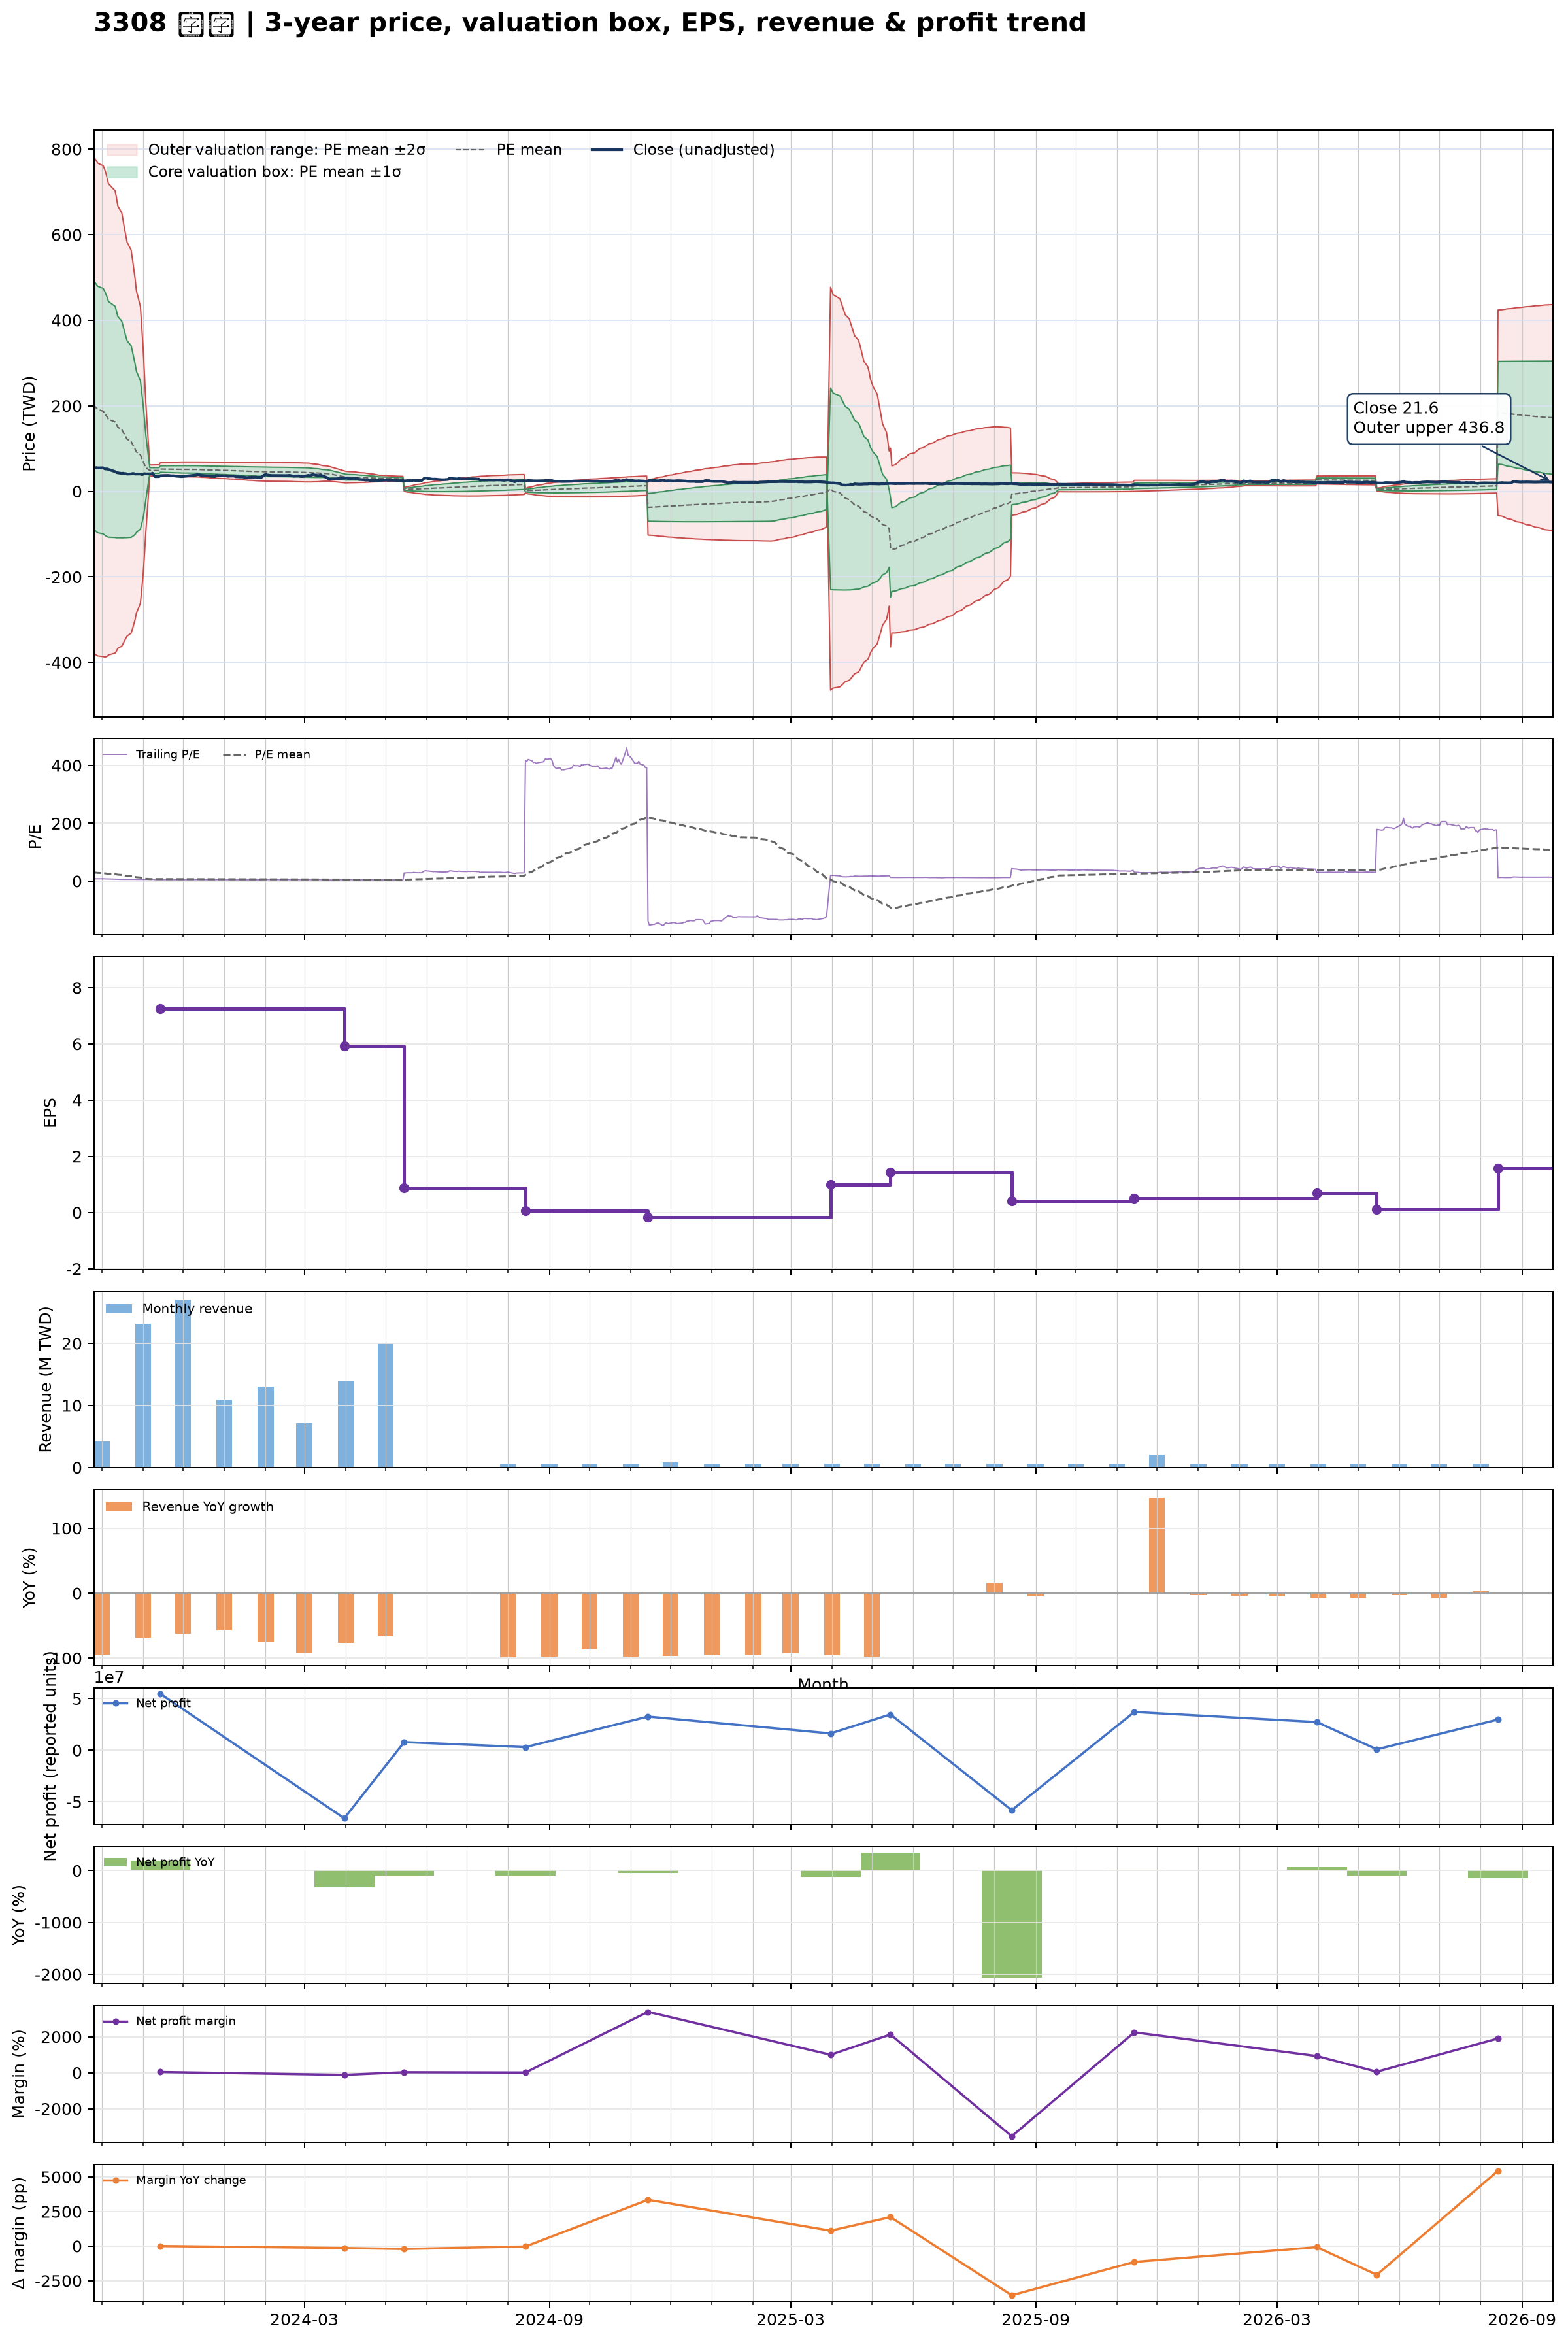

Source data for this figure (header and first rows):
date, close, available_date, period_end, ttm_eps, pe, pe_mean, pe_std, price_m2, price_m1, price_mean, price_p1, price_p2, forward_eps, forward_pe, forward_pe_mean, forward_pe_std, forward_price_m2, forward_price_m1, forward_price_mean, forward_price_p1, forward_price_p2
2023-09-25, 54.1, 2023-08-14, 2023-06-30, 6.74, 8.027, 29.85, 43.04, -379, -88.91, 201.2, 491.3, 781.4, , , , , , , , , 
2023-09-26, 54.7, 2023-08-14, 2023-06-30, 6.74, 8.116, 29.38, 42.96, -381.2, -91.59, 198, 487.6, 777.2, , , , , , , , , 
2023-09-27, 55.4, 2023-08-14, 2023-06-30, 6.74, 8.22, 28.87, 42.85, -383.1, -94.24, 194.6, 483.4, 772.2, , , , , , , , , 
2023-09-28, 54.8, 2023-08-14, 2023-06-30, 6.74, 8.131, 28.36, 42.74, -384.9, -96.86, 191.2, 479.2, 767.3, , , , , , , , , 
2023-10-02, 55, 2023-08-14, 2023-06-30, 6.74, 8.16, 27.82, 42.57, -386.4, -99.43, 187.5, 474.5, 761.4, , , , , , , , , 
2023-10-03, 53, 2023-08-14, 2023-06-30, 6.74, 7.864, 27.22, 42.33, -387.2, -101.9, 183.4, 468.8, 754.1, , , , , , , , , 
2023-10-04, 52.2, 2023-08-14, 2023-06-30, 6.74, 7.745, 26.54, 41.99, -387.1, -104.1, 178.9, 461.9, 744.9, , , , , , , , , 
2023-10-05, 52.5, 2023-08-14, 2023-06-30, 6.74, 7.789, 25.8, 41.52, -385.8, -105.9, 173.9, 453.7, 733.5, , , , , , , , , 
2023-10-06, 51.2, 2023-08-14, 2023-06-30, 6.74, 7.596, 24.97, 40.87, -382.6, -107.2, 168.3, 443.8, 719.2, , , , , , , , , 
2023-10-11, 46.1, 2023-08-14, 2023-06-30, 6.74, 6.84, 24.09, 40.1, -378.1, -107.9, 162.3, 432.6, 702.8, , , , , , , , , 
2023-10-12, 44.15, 2023-08-14, 2023-06-30, 6.74, 6.55, 23.22, 39.32, -373.6, -108.6, 156.5, 421.5, 686.6, , , , , , , , , 
2023-10-13, 43.3, 2023-08-14, 2023-06-30, 6.74, 6.424, 22.29, 38.38, -367.1, -108.4, 150.2, 408.9, 667.6, , , , , , , , , 
2023-10-16, 41.85, 2023-08-14, 2023-06-30, 6.74, 6.209, 21.43, 37.56, -361.9, -108.7, 144.5, 397.6, 650.8, , , , , , , , , 
2023-10-17, 42.4, 2023-08-14, 2023-06-30, 6.74, 6.291, 20.58, 36.71, -356.2, -108.7, 138.7, 386.1, 633.5, , , , , , , , , 
2023-10-18, 41.5, 2023-08-14, 2023-06-30, 6.74, 6.157, 19.7, 35.77, -349.4, -108.3, 132.8, 373.8, 614.9, , , , , , , , , 
2023-10-19, 41.4, 2023-08-14, 2023-06-30, 6.74, 6.142, 18.9, 34.97, -344, -108.3, 127.4, 363.1, 598.7, , , , , , , , , 
2023-10-20, 40.3, 2023-08-14, 2023-06-30, 6.74, 5.979, 18.1, 34.14, -338.2, -108.1, 122, 352.1, 582.1, , , , , , , , , 
2023-10-23, 40.65, 2023-08-14, 2023-06-30, 6.74, 6.031, 17.28, 33.23, -331.4, -107.5, 116.5, 340.4, 564.4, , , , , , , , , 
2023-10-24, 41.55, 2023-08-14, 2023-06-30, 6.74, 6.165, 16.4, 32.09, -322, -105.7, 110.6, 326.8, 543.1, , , , , , , , , 
2023-10-25, 41.6, 2023-08-14, 2023-06-30, 6.74, 6.172, 15.51, 30.83, -311, -103.3, 104.5, 312.3, 520.1, , , , , , , , , 
2023-10-26, 40.35, 2023-08-14, 2023-06-30, 6.74, 5.987, 14.63, 29.54, -299.6, -100.5, 98.59, 297.7, 496.8, , , , , , , , , 
2023-10-27, 40.5, 2023-08-14, 2023-06-30, 6.74, 6.009, 13.68, 27.92, -284.2, -95.98, 92.21, 280.4, 468.6, , , , , , , , , 
2023-10-30, 40.5, 2023-08-14, 2023-06-30, 6.74, 6.009, 12.63, 25.73, -261.7, -88.28, 85.15, 258.6, 432, , , , , , , , , 
2023-10-31, 39.25, 2023-08-14, 2023-06-30, 6.74, 5.823, 11.48, 22.69, -228.5, -75.55, 77.36, 230.3, 383.2, , , , , , , , , 
2023-11-01, 39.8, 2023-08-14, 2023-06-30, 6.74, 5.905, 10.42, 19.73, -195.8, -62.78, 70.21, 203.2, 336.2, , , , , , , , , 
2023-11-02, 41.4, 2023-08-14, 2023-06-30, 6.74, 6.142, 9.314, 15.83, -150.6, -43.92, 62.78, 169.5, 276.2, , , , , , , , , 
2023-11-03, 40.8, 2023-08-14, 2023-06-30, 6.74, 6.053, 8.292, 11.39, -97.67, -20.89, 55.89, 132.7, 209.4, , , , , , , , , 
2023-11-06, 40.8, 2023-08-14, 2023-06-30, 6.74, 6.053, 7.246, 0.9566, 35.94, 42.39, 48.84, 55.28, 61.73, , , , , , , , , 
2023-11-07, 40.6, 2023-08-14, 2023-06-30, 6.74, 6.024, 7.237, 0.9629, 35.8, 42.29, 48.78, 55.27, 61.76, , , , , , , , , 
2023-11-08, 42.45, 2023-08-14, 2023-06-30, 6.74, 6.298, 7.232, 0.9662, 35.72, 42.23, 48.75, 55.26, 61.77, , , , , , , , , 
2023-11-09, 38.25, 2023-08-14, 2023-06-30, 6.74, 5.675, 7.224, 0.9752, 35.54, 42.12, 48.69, 55.26, 61.84, , , , , , , , , 
2023-11-10, 34.45, 2023-08-14, 2023-06-30, 6.74, 5.111, 7.213, 0.9914, 35.25, 41.94, 48.62, 55.3, 61.98, , , , , , , , , 
2023-11-13, 34.55, 2023-08-14, 2023-06-30, 6.74, 5.126, 7.203, 1.006, 34.98, 41.77, 48.55, 55.33, 62.12, , , , , , , , , 
2023-11-14, 36.65, 2023-11-14, 2023-09-30, 7.25, 5.055, 7.193, 1.022, 37.32, 44.73, 52.15, 59.56, 66.97, , , , , , , , , 
2023-11-15, 36.9, 2023-11-14, 2023-09-30, 7.25, 5.09, 7.181, 1.038, 37.01, 44.54, 52.06, 59.59, 67.12, , , , , , , , , 
2023-11-16, 36.9, 2023-11-14, 2023-09-30, 7.25, 5.09, 7.171, 1.053, 36.72, 44.35, 51.99, 59.62, 67.25, , , , , , , , , 
2023-11-17, 37.1, 2023-11-14, 2023-09-30, 7.25, 5.117, 7.16, 1.067, 36.44, 44.18, 51.91, 59.65, 67.38, , , , , , , , , 
2023-11-20, 37.15, 2023-11-14, 2023-09-30, 7.25, 5.124, 7.152, 1.079, 36.21, 44.03, 51.85, 59.67, 67.5, , , , , , , , , 
2023-11-21, 36.8, 2023-11-14, 2023-09-30, 7.25, 5.076, 7.144, 1.09, 35.99, 43.89, 51.8, 59.7, 67.61, , , , , , , , , 
2023-11-22, 36.1, 2023-11-14, 2023-09-30, 7.25, 4.979, 7.137, 1.102, 35.76, 43.75, 51.74, 59.73, 67.72, , , , , , , , , 
2023-11-23, 36.45, 2023-11-14, 2023-09-30, 7.25, 5.028, 7.131, 1.112, 35.58, 43.64, 51.7, 59.76, 67.82, , , , , , , , , 
2023-11-24, 36.3, 2023-11-14, 2023-09-30, 7.25, 5.007, 7.124, 1.122, 35.38, 43.52, 51.65, 59.79, 67.92, , , , , , , , , 
2023-11-27, 35.2, 2023-11-14, 2023-09-30, 7.25, 4.855, 7.117, 1.134, 35.15, 43.37, 51.6, 59.82, 68.04, , , , , , , , , 
2023-11-28, 35.1, 2023-11-14, 2023-09-30, 7.25, 4.841, 7.107, 1.148, 34.88, 43.2, 51.53, 59.85, 68.18, , , , , , , , , 
2023-11-29, 34.6, 2023-11-14, 2023-09-30, 7.25, 4.772, 7.099, 1.162, 34.61, 43.04, 51.47, 59.89, 68.32, , , , , , , , , 
2023-11-30, 34.5, 2023-11-14, 2023-09-30, 7.25, 4.759, 7.085, 1.18, 34.26, 42.81, 51.37, 59.92, 68.47, , , , , , , , , 
2023-12-11, 38.2, 2023-11-14, 2023-09-30, 7.25, 5.269, 7.071, 1.191, 33.99, 42.63, 51.27, 59.9, 68.54, , , , , , , , , 
2023-12-12, 40.5, 2023-11-14, 2023-09-30, 7.25, 5.586, 7.06, 1.199, 33.8, 42.49, 51.18, 59.88, 68.57, , , , , , , , , 
2023-12-13, 38.7, 2023-11-14, 2023-09-30, 7.25, 5.338, 7.041, 1.208, 33.53, 42.29, 51.04, 59.8, 68.56, , , , , , , , , 
2023-12-14, 37.9, 2023-11-14, 2023-09-30, 7.25, 5.228, 7.014, 1.213, 33.27, 42.06, 50.85, 59.64, 68.43, , , , , , , , , 
2023-12-15, 37.4, 2023-11-14, 2023-09-30, 7.25, 5.159, 6.99, 1.22, 32.98, 41.83, 50.68, 59.52, 68.37, , , , , , , , , 
2023-12-18, 36.75, 2023-11-14, 2023-09-30, 7.25, 5.069, 6.965, 1.229, 32.67, 41.59, 50.5, 59.41, 68.32, , , , , , , , , 
2023-12-19, 36.35, 2023-11-14, 2023-09-30, 7.25, 5.014, 6.942, 1.24, 32.35, 41.34, 50.33, 59.32, 68.31, , , , , , , , , 
2023-12-20, 36.5, 2023-11-14, 2023-09-30, 7.25, 5.034, 6.919, 1.249, 32.05, 41.11, 50.16, 59.22, 68.28, , , , , , , , , 
2023-12-21, 35.8, 2023-11-14, 2023-09-30, 7.25, 4.938, 6.896, 1.26, 31.72, 40.86, 50, 59.13, 68.27, , , , , , , , , 
2023-12-22, 35.1, 2023-11-14, 2023-09-30, 7.25, 4.841, 6.871, 1.271, 31.39, 40.6, 49.82, 59.03, 68.25, , , , , , , , , 
2023-12-25, 34.8, 2023-11-14, 2023-09-30, 7.25, 4.8, 6.851, 1.284, 31.04, 40.35, 49.67, 58.98, 68.29, , , , , , , , , 
2023-12-26, 37.3, 2023-11-14, 2023-09-30, 7.25, 5.145, 6.835, 1.294, 30.79, 40.17, 49.55, 58.93, 68.31, , , , , , , , , 
2023-12-27, 36.9, 2023-11-14, 2023-09-30, 7.25, 5.09, 6.818, 1.303, 30.53, 39.98, 49.43, 58.88, 68.33, , , , , , , , , 
2023-12-28, 36.8, 2023-11-14, 2023-09-30, 7.25, 5.076, 6.8, 1.312, 30.27, 39.79, 49.3, 58.82, 68.33, , , , , , , , , 
... 656 more rows
